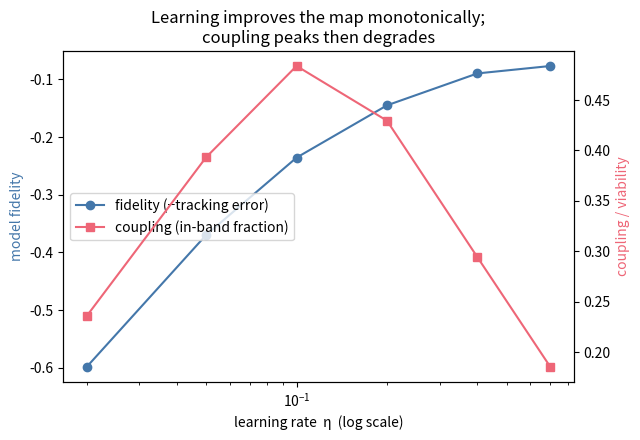

Generate this figure with matplotlib:
#!/usr/bin/env python3
"""
paper_xxi-learning_adaptation_demo.py
=====================================
Registered demo for Paper XXI per paper_xxi-learning_adaptation_preregistration.md.

Shows that learning (model fidelity) and adaptation (coupling / viability) dissociate:
as the learning rate rises, the internal estimate tracks the drifting target better
(fidelity up, monotone), but the slew-limited actuator cannot absorb the faster,
noise-reactive revisions, so coupling peaks at an intermediate learning rate and
degrades at high rates. This is the absorptive-capacity inequality
    D_revealed + D_created <= C_absorb
made mechanical: the actuator slew s is C_absorb.

Pure numpy/matplotlib. Seconds on a CPU.

Usage:
    python paper_xxi-learning_adaptation_demo.py
"""

import os
import numpy as np
import matplotlib
matplotlib.use("Agg")
import matplotlib.pyplot as plt

OUT = "outputs"
os.makedirs(OUT, exist_ok=True)

# ---- fixed configuration (registered) ----
N_SEEDS = 30
STEPS = 4000
BURN_IN = 500
ETAS = [0.02, 0.05, 0.1, 0.2, 0.4, 0.7]

DRIFT = 0.02          # per-step drift of the latent target
NOISE = 0.12          # observation/process noise on the target
TAU = 0.25            # viability band half-width
STIFF = 0.08          # actuator spring stiffness toward the estimate
DAMP = 0.20           # actuator damping
COST = 1.5            # incorporation cost per unit estimate revision (D_created)
DECAY = 0.85          # per-step decay of accumulated disruption


def spearman(x, y):
    """numpy-only rank correlation (average-rank ties)."""
    x = np.asarray(x, float); y = np.asarray(y, float)
    def rank(v):
        order = v.argsort()
        r = np.empty(len(v)); r[order] = np.arange(len(v))
        _, inv, counts = np.unique(v, return_inverse=True, return_counts=True)
        sums = np.zeros(len(counts)); np.add.at(sums, inv, r)
        return (sums / counts)[inv]
    rx, ry = rank(x), rank(y)
    rx -= rx.mean(); ry -= ry.mean()
    d = np.sqrt((rx**2).sum() * (ry**2).sum())
    return float((rx * ry).sum() / d) if d else 0.0


def simulate(seed, eta):
    """Return (fidelity, coupling) for one run.

    The controller estimates a drifting target at learning rate eta (fidelity).
    A second-order actuator tracks the estimate, but every estimate REVISION
    injects disruption into the action loop proportional to the jump size --
    the incorporation cost D_created -- which decays over DECAY. Fast learning
    produces frequent large revisions, keeping the loop perpetually disrupted so
    the actuator spends more time outside the viability band. The loop's ability
    to absorb revisions is C_absorb; when revision demand exceeds it, coupling
    degrades though fidelity keeps improving.

    fidelity = mean(-|est - theta|) over post-burn-in steps.
    coupling = fraction of post-burn-in steps with |actuator - theta| <= TAU.
    """
    rng = np.random.default_rng(seed)
    theta = rng.uniform(-1, 1)          # latent target
    est = theta + rng.normal(0, 0.2)    # controller estimate
    act = theta                          # actuator position
    vel = 0.0                            # actuator velocity (second-order)
    disrupt = 0.0                        # accumulated incorporation disruption
    drift_sign = rng.choice([-1, 1])

    fid_err = np.empty(STEPS)
    in_band = np.empty(STEPS, dtype=bool)
    for t in range(STEPS):
        if abs(theta) > 1.5:
            drift_sign = -np.sign(theta)
        theta = theta + drift_sign * DRIFT + rng.normal(0, NOISE)
        obs = theta + rng.normal(0, NOISE)
        # learning: estimate moves toward observation at rate eta
        prev = est
        est = est + eta * (obs - est)
        jump = abs(est - prev)                       # size of the model revision
        disrupt = DECAY * disrupt + COST * jump      # D_created, accumulated
        # action: second-order actuator chases the estimate
        vel += STIFF * (est - act) - DAMP * vel
        act += vel
        # the loop cannot settle while it is still absorbing revisions
        act_eff = act + rng.normal(0, disrupt)
        fid_err[t] = abs(est - theta)
        in_band[t] = abs(act_eff - theta) <= TAU

    fidelity = -fid_err[BURN_IN:].mean()
    coupling = in_band[BURN_IN:].mean()
    return fidelity, coupling


def run():
    # results[eta] = list over seeds of (fidelity, coupling)
    fid = {e: np.empty(N_SEEDS) for e in ETAS}
    cpl = {e: np.empty(N_SEEDS) for e in ETAS}
    for s in range(N_SEEDS):
        for e in ETAS:
            f, c = simulate(s, e)
            fid[e][s] = f; cpl[e][s] = c

    lines = []
    def out(msg=""):
        print(msg); lines.append(msg)

    out("=" * 60)
    out(f"LEARNING vs ADAPTATION DEMO — {N_SEEDS} seeds")
    out("=" * 60)
    out("\n eta    fidelity(med)   coupling(med [IQR])")
    for e in ETAS:
        fm = np.median(fid[e])
        cm = np.median(cpl[e])
        clo, chi = np.percentile(cpl[e], 25), np.percentile(cpl[e], 75)
        out(f"  {e:.2f}   {fm:7.3f}        {cm:.3f} [{clo:.3f}, {chi:.3f}]")

    # ---- P1: fidelity monotone in eta ----
    pooled_eta = np.concatenate([[e] * N_SEEDS for e in ETAS])
    pooled_fid = np.concatenate([fid[e] for e in ETAS])
    rho_fid = spearman(pooled_eta, pooled_fid)
    p1 = rho_fid > 0.9 and np.median(fid[ETAS[-1]]) > np.median(fid[ETAS[0]])
    out(f"\nP1 (fidelity monotone in eta): pooled Spearman = {rho_fid:.3f} (pass > 0.9)")
    out(f"  -> {'PASS' if p1 else 'FAIL'}")

    # ---- P2: coupling non-monotone, interior peak, high-eta drop >= 0.10 ----
    med_cpl = {e: np.median(cpl[e]) for e in ETAS}
    peak_eta = max(ETAS, key=lambda e: med_cpl[e])
    interior = peak_eta not in (ETAS[0], ETAS[-1])
    # per-seed: coupling at each seed's own peak eta minus coupling at highest eta
    drops = 0
    for s in range(N_SEEDS):
        seed_cpl = {e: cpl[e][s] for e in ETAS}
        seed_peak = max(ETAS, key=lambda e: seed_cpl[e])
        if seed_cpl[seed_peak] - seed_cpl[ETAS[-1]] >= 0.10:
            drops += 1
    p2 = interior and drops >= 24
    out(f"\nP2 (coupling non-monotone, interior peak):")
    out(f"  median-coupling-maximizing eta = {peak_eta} (interior: {interior})")
    out(f"  seeds with peak-to-highest drop >= 0.10: {drops}/{N_SEEDS} (pass >= 24)")
    out(f"  -> {'PASS' if p2 else 'FAIL'}")

    # ---- P3: dissociation regime (fidelity up while coupling down) ----
    diss = 0
    for s in range(N_SEEDS):
        seed_cpl = {e: cpl[e][s] for e in ETAS}
        seed_peak = max(ETAS, key=lambda e: seed_cpl[e])
        if seed_peak == ETAS[-1]:
            continue  # no interval above the peak
        fid_up = fid[ETAS[-1]][s] > fid[seed_peak][s]
        cpl_down = cpl[ETAS[-1]][s] < cpl[seed_peak][s]
        if fid_up and cpl_down:
            diss += 1
    p3 = diss >= 24
    out(f"\nP3 (fidelity up while coupling down, peak->highest eta):")
    out(f"  seeds showing the dissociation: {diss}/{N_SEEDS} (pass >= 24)")
    out(f"  -> {'PASS' if p3 else 'FAIL'}")

    with open(os.path.join(OUT, "learning_adaptation_summary.txt"), "w") as f:
        f.write("\n".join(lines) + "\n")

    # ---- figure: dissociation scissors ----
    fmed = [np.median(fid[e]) for e in ETAS]
    cmed = [np.median(cpl[e]) for e in ETAS]
    fig, ax1 = plt.subplots(figsize=(6.5, 4.5))
    ax2 = ax1.twinx()
    l1 = ax1.plot(ETAS, fmed, "o-", color="#4477aa", label="fidelity (−tracking error)")
    l2 = ax2.plot(ETAS, cmed, "s-", color="#ee6677", label="coupling (in-band fraction)")
    ax1.set_xscale("log")
    ax1.set_xlabel("learning rate  η  (log scale)")
    ax1.set_ylabel("model fidelity", color="#4477aa")
    ax2.set_ylabel("coupling / viability", color="#ee6677")
    ax1.set_title("Learning improves the map monotonically;\ncoupling peaks then degrades")
    lines_ = l1 + l2
    ax1.legend(lines_, [l.get_label() for l in lines_], loc="center left")
    fig.tight_layout()
    fig.savefig(os.path.join(OUT, "learning_adaptation_scissors.png"), dpi=150)
    plt.close(fig)

    print(f"\nSummary -> {os.path.join(OUT, 'learning_adaptation_summary.txt')}")
    print(f"Figure  -> {os.path.join(OUT, 'learning_adaptation_scissors.png')}")


if __name__ == "__main__":
    run()
